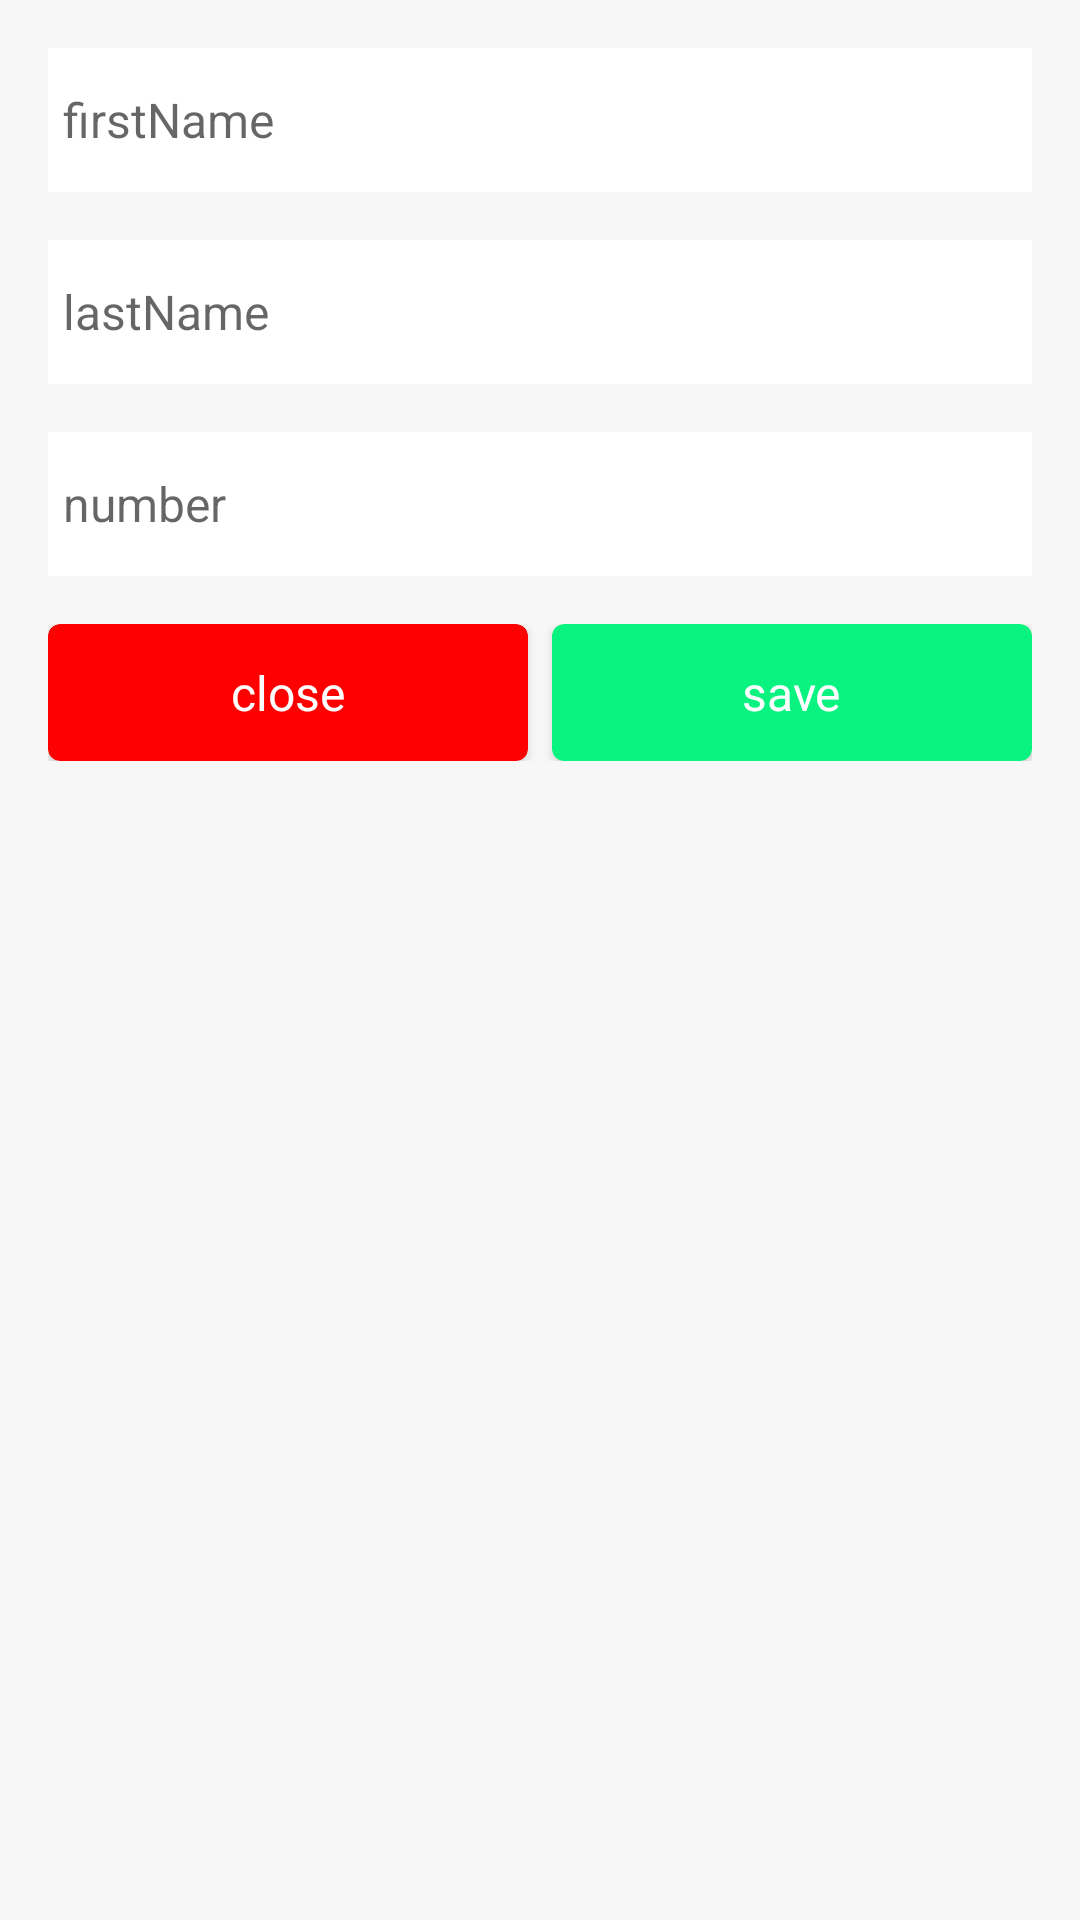

This screen was rendered from an Android layout file. Write that file and the resources it references.
<!-- AndroidManifest.xml: application theme Theme.ContactAppRetrofit -->
<!-- res/layout/dialog_add_contact.xml -->
<?xml version="1.0" encoding="utf-8"?>
<LinearLayout xmlns:android="http://schemas.android.com/apk/res/android"
    xmlns:app="http://schemas.android.com/apk/res-auto"
    android:layout_width="match_parent"
    android:layout_height="wrap_content"
    android:background="#f7f7f7"
    android:orientation="vertical"
    android:padding="16dp">

    <LinearLayout
        android:layout_width="match_parent"
        android:layout_height="wrap_content"
        android:orientation="vertical">

        <EditText
            android:id="@+id/firstName"
            android:layout_width="match_parent"
            android:layout_height="48dp"
            android:background="@color/white"
            android:hint="firstName"
            android:paddingStart="5dp"
            android:textColor="@color/black"
            android:textSize="16sp" />

        <EditText
            android:id="@+id/lastName"
            android:layout_width="match_parent"
            android:layout_height="48dp"
            android:layout_marginTop="16dp"
            android:background="@color/white"
            android:hint="lastName"
            android:paddingStart="5dp"
            android:textColor="@color/black"
            android:textSize="16sp" />

        <EditText
            android:id="@+id/number"
            android:layout_width="match_parent"
            android:layout_height="48dp"
            android:layout_marginTop="16dp"
            android:background="@color/white"
            android:hint="number"
            android:paddingStart="5dp"
            android:textColor="@color/black"
            android:textSize="16sp" />

    </LinearLayout>

    <LinearLayout
        android:layout_width="match_parent"
        android:layout_height="wrap_content"
        android:layout_marginTop="16dp"
        android:orientation="horizontal">

        <LinearLayout
            android:layout_width="match_parent"
            android:layout_height="match_parent"
            android:layout_weight="1">

            <androidx.cardview.widget.CardView
                android:id="@+id/close"
                android:layout_width="match_parent"
                android:layout_height="match_parent"
                android:layout_marginEnd="4dp"
                android:background="?selectableItemBackgroundBorderless"
                android:backgroundTint="#FF0000"
                android:clickable="true"
                android:elevation="1dp"
                android:focusable="true"
                app:cardCornerRadius="4dp">

                <LinearLayout
                    android:layout_width="match_parent"
                    android:layout_height="match_parent"
                    android:gravity="center">

                    <TextView
                        android:layout_width="wrap_content"
                        android:layout_height="wrap_content"
                        android:paddingVertical="12dp"
                        android:text="close"
                        android:textColor="@color/white"
                        android:textSize="16sp" />
                </LinearLayout>

            </androidx.cardview.widget.CardView>
        </LinearLayout>

        <LinearLayout
            android:layout_width="match_parent"
            android:layout_height="match_parent"
            android:layout_weight="1">

            <androidx.cardview.widget.CardView
                android:id="@+id/save"
                android:layout_width="match_parent"
                android:layout_height="match_parent"
                android:layout_marginStart="4dp"
                android:background="?selectableItemBackgroundBorderless"
                android:backgroundTint="#09F380"
                android:clickable="true"
                android:elevation="1dp"
                android:focusable="true"
                app:cardCornerRadius="4dp">

                <LinearLayout
                    android:layout_width="match_parent"
                    android:layout_height="match_parent"
                    android:gravity="center">

                    <TextView
                        android:layout_width="wrap_content"
                        android:layout_height="wrap_content"
                        android:paddingVertical="12dp"
                        android:text="save"
                        android:textColor="@color/white"
                        android:textSize="16sp" />
                </LinearLayout>

            </androidx.cardview.widget.CardView>
        </LinearLayout>
    </LinearLayout>

</LinearLayout>
<!-- resources referenced by this layout -->
<resources>
  <color name="black">#FF000000</color>
  <color name="white">#FFFFFFFF</color>
  <style name="Theme.ContactAppRetrofit" parent="Theme.MaterialComponents.DayNight.NoActionBar">
  
          
          <item name="colorPrimary">@color/purple_500</item>
          <item name="colorPrimaryVariant">@color/purple_700</item>
          <item name="colorOnPrimary">@color/white</item>
          
          <item name="colorSecondary">@color/teal_200</item>
          <item name="colorSecondaryVariant">@color/teal_700</item>
          <item name="colorOnSecondary">@color/black</item>
          
  
          <item name="android:statusBarColor" tools:targetApi="l">?attr/colorPrimaryVariant</item>
          
      </style>
  <color name="purple_500">#FF6200EE</color>
  <color name="purple_700">#FF3700B3</color>
  <color name="teal_200">#FF03DAC5</color>
  <color name="teal_700">#FF018786</color>
</resources>
